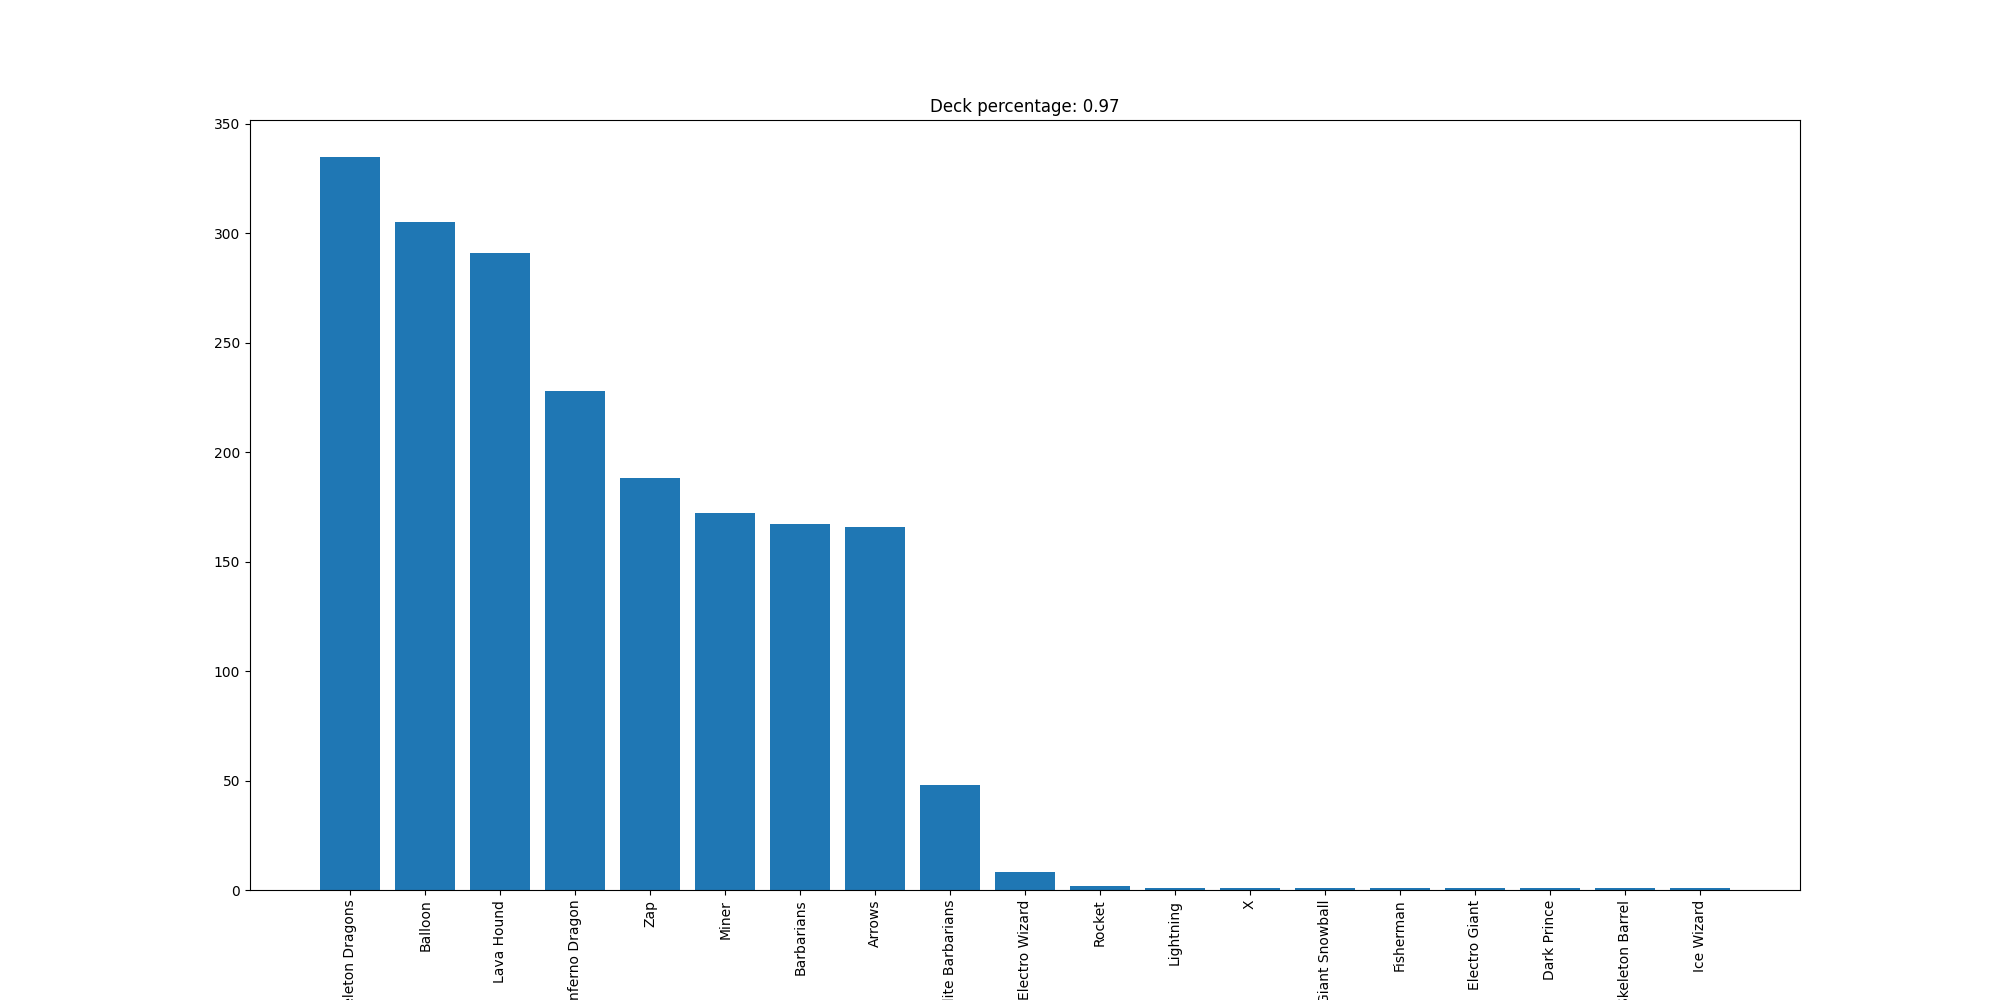

Source data for this figure (header and first rows):
Skeleton Dragons, 335
Balloon, 305
Lava Hound, 291
Inferno Dragon, 228
Zap, 188
Miner, 172
Barbarians, 167
Arrows, 166
Elite Barbarians, 48
Electro Wizard, 8
Rocket, 2
Lightning, 1
X, 1
Giant Snowball, 1
Fisherman, 1
Electro Giant, 1
Dark Prince, 1
Skeleton Barrel, 1
Ice Wizard, 1
